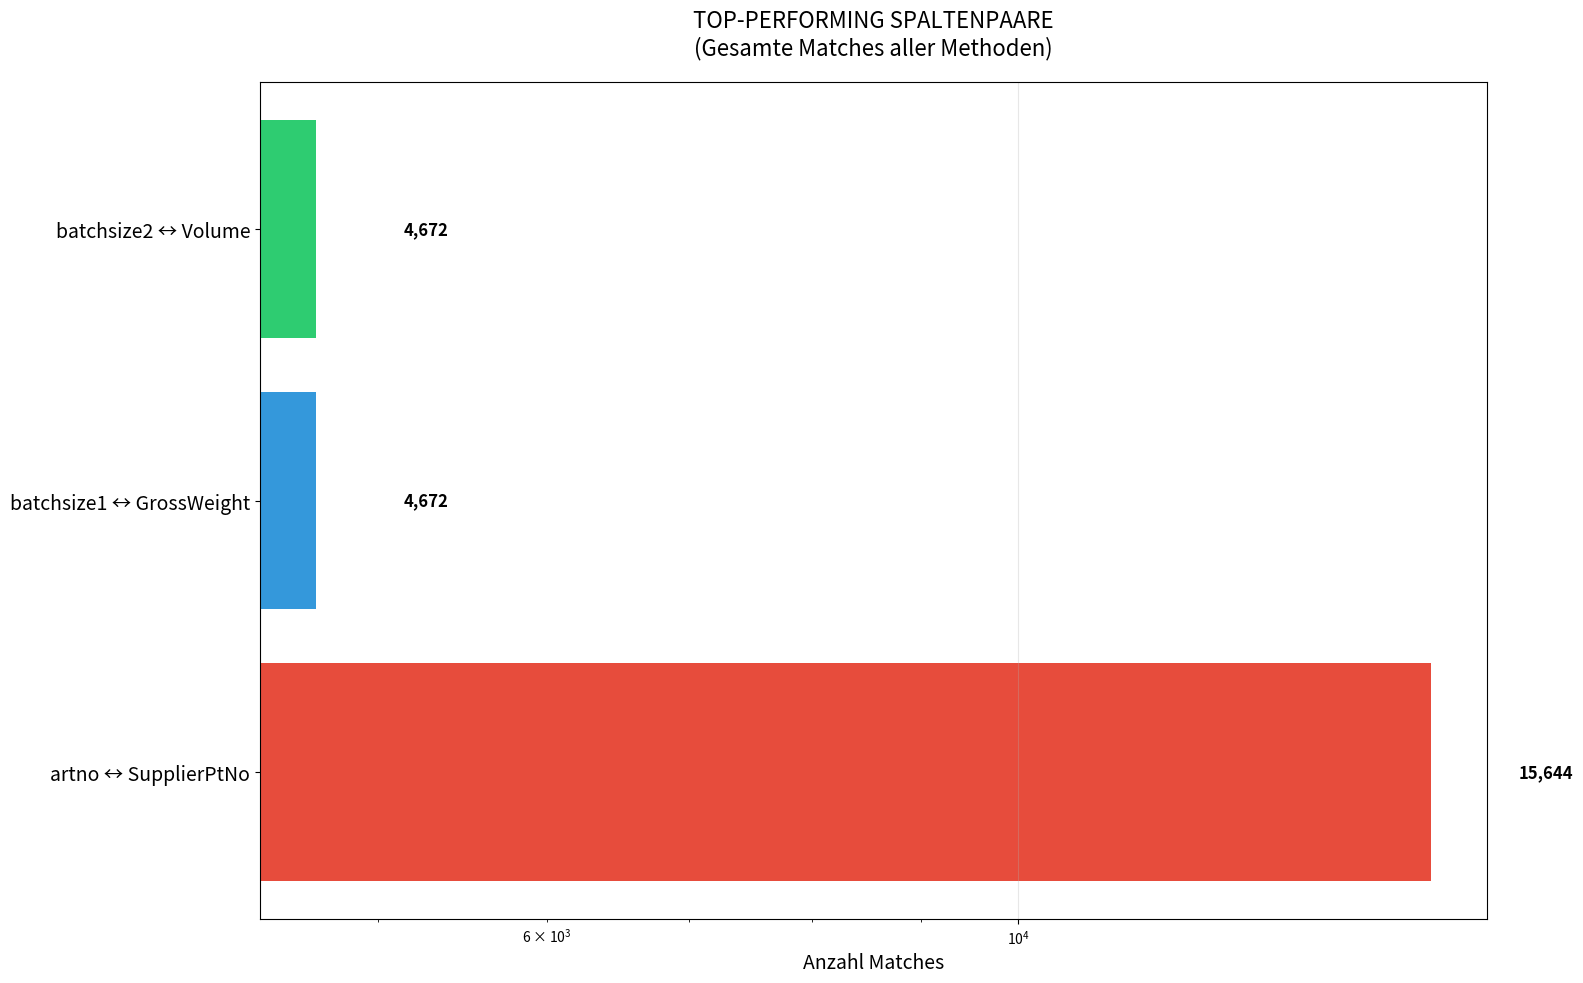
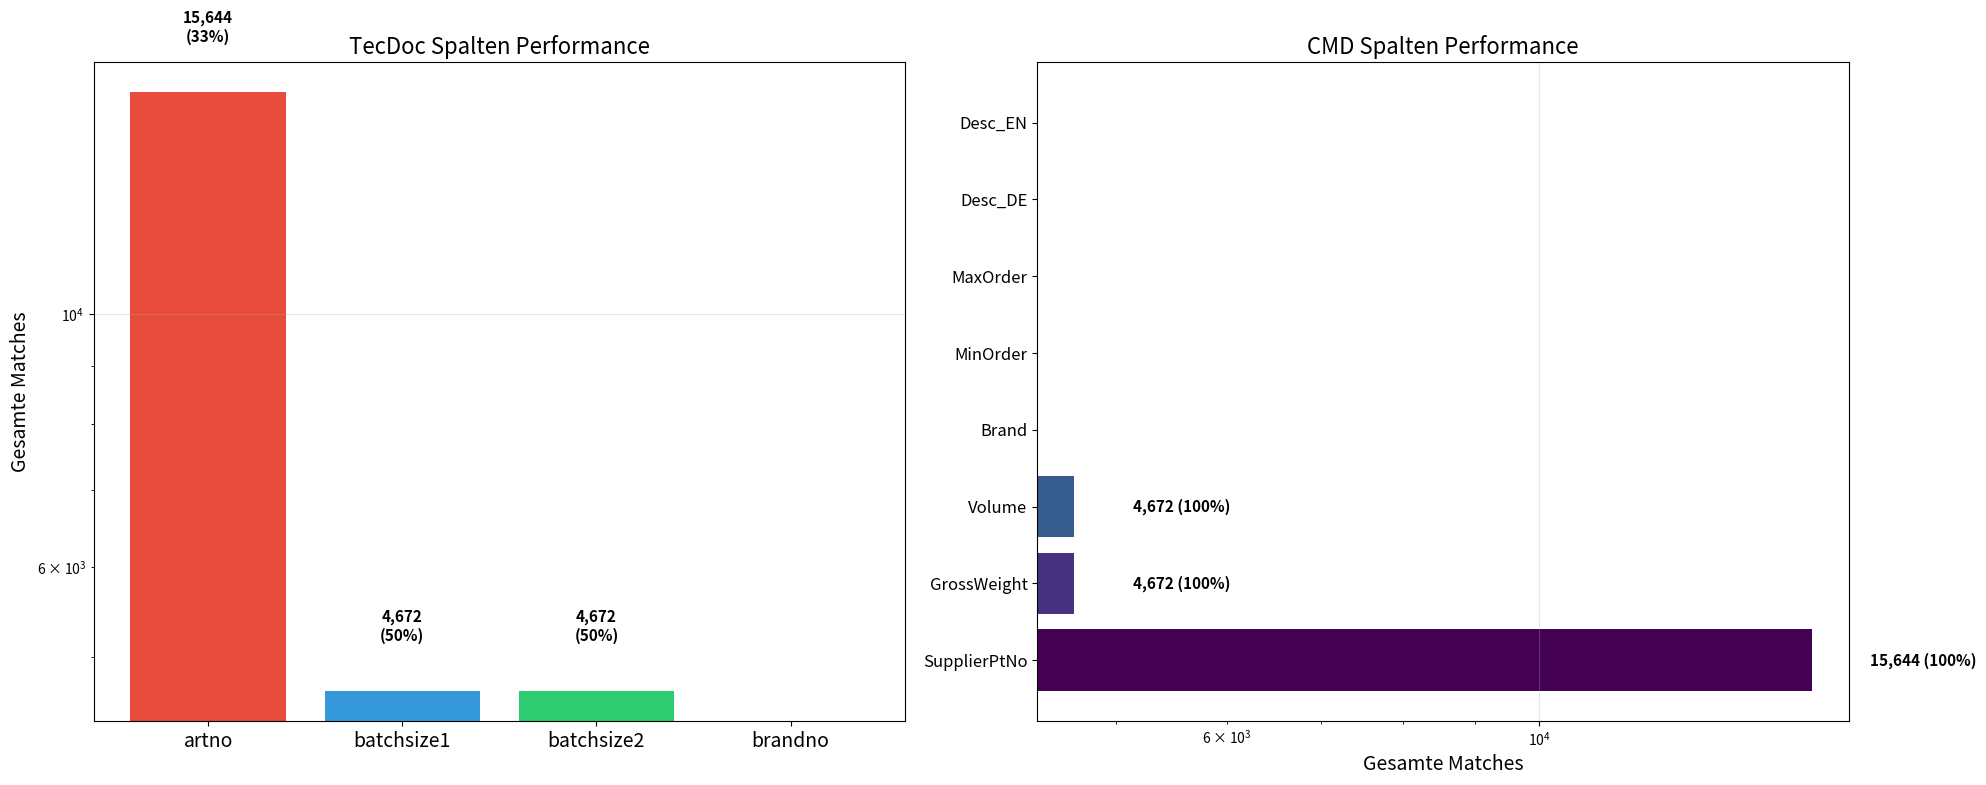
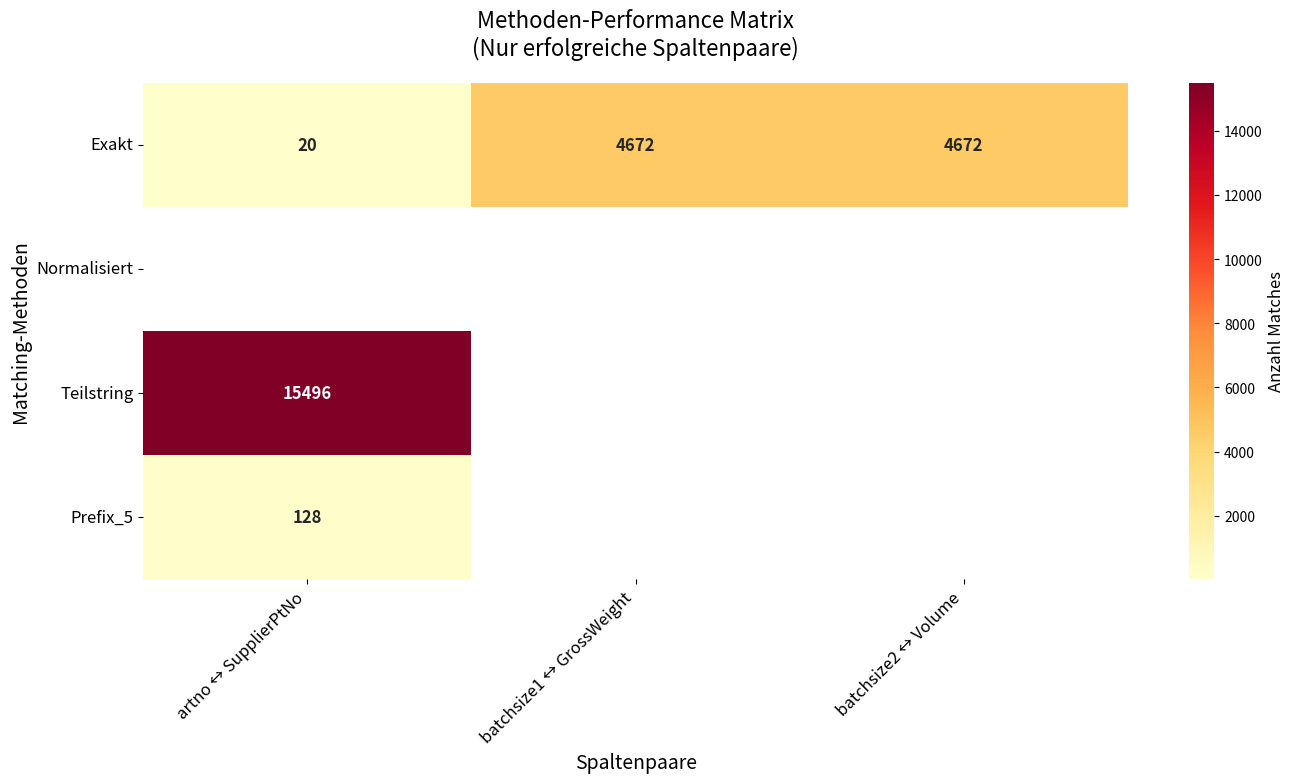
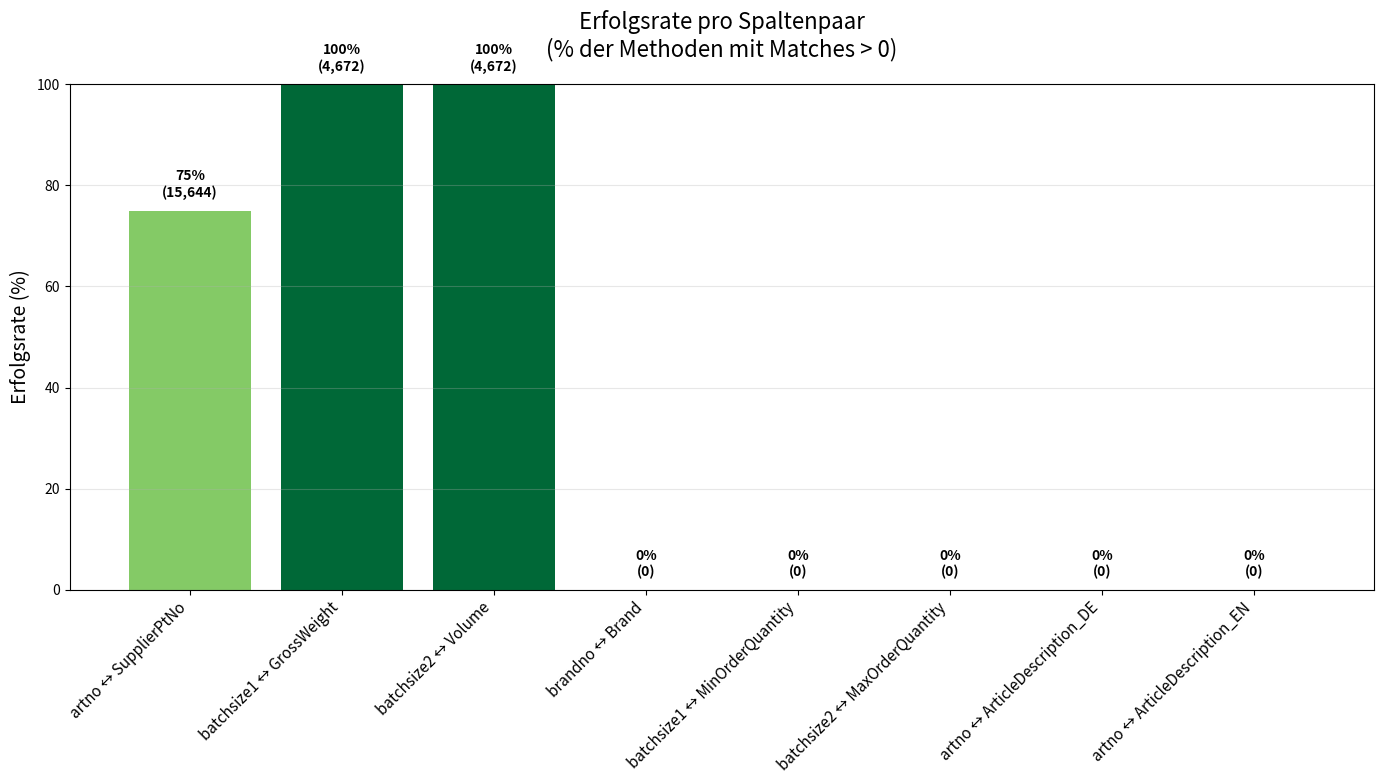

Source code (Python) for these figures, in order:
import matplotlib.pyplot as plt
import seaborn as sns
import pandas as pd
import numpy as np

# Detaillierte Ergebnisse aus dem Matching-Skript
matching_results = {
    "Exakt: artno <-> SupplierPtNo": 20,
    "Exakt: brandno <-> Brand": 0,
    "Exakt: batchsize1 <-> MinOrderQuantity": 0,
    "Exakt: batchsize2 <-> MaxOrderQuantity": 0,
    "Exakt: batchsize1 <-> GrossWeight": 4672,
    "Exakt: batchsize2 <-> Volume": 4672,
    "Normalisiert: artno <-> SupplierPtNo": 0,
    "Normalisiert: brandno <-> Brand": 0,
    "Teilstring: artno <-> SupplierPtNo": 15496,
    "Teilstring: artno <-> ArticleDescription_DE": 0,
    "Teilstring: artno <-> ArticleDescription_EN": 0,
    "Prefix_5: artno <-> SupplierPtNo": 128,
    "Prefix_5: brandno <-> Brand": 0
}

def create_readable_visualizations():
    """Erstellt gut lesbare Visualisierungen mit größerer Schrift und besserer Aufteilung"""
    
    # Aufbereitung der Daten
    column_performance = {}
    for key, matches in matching_results.items():
        method, pair = key.split(": ", 1)
        tec_col, cmd_col = pair.split(" <-> ")
        pair_key = f"{tec_col} ↔ {cmd_col}"
        
        if pair_key not in column_performance:
            column_performance[pair_key] = {
                'total_matches': 0,
                'methods_tested': 0,
                'successful_methods': 0,
                'best_method': '',
                'best_score': 0,
                'methods_detail': {}
            }
        
        column_performance[pair_key]['total_matches'] += matches
        column_performance[pair_key]['methods_tested'] += 1
        column_performance[pair_key]['methods_detail'][method] = matches
        
        if matches > 0:
            column_performance[pair_key]['successful_methods'] += 1
            if matches > column_performance[pair_key]['best_score']:
                column_performance[pair_key]['best_score'] = matches
                column_performance[pair_key]['best_method'] = method

    # Set global style parameters for better readability
    plt.rcParams.update({
        'font.size': 12,
        'axes.titlesize': 14,
        'axes.labelsize': 12,
        'xtick.labelsize': 10,
        'ytick.labelsize': 10,
        'legend.fontsize': 10,
        'figure.titlesize': 16
    })
    
    # 1. TOP SPALTENPAARE (einzelnes großes Diagramm)
    plt.figure(figsize=(16, 10))
    
    pairs = list(column_performance.keys())
    total_matches = [column_performance[pair]['total_matches'] for pair in pairs]
    sorted_pairs = sorted(zip(pairs, total_matches), key=lambda x: x[1], reverse=True)
    
    # Nur Paare mit Matches zeigen
    successful_pairs = [(p, m) for p, m in sorted_pairs if m > 0]
    
    if successful_pairs:
        pairs_success = [p[0] for p in successful_pairs]
        matches_success = [p[1] for p in successful_pairs]
        
        colors = ['#e74c3c', '#3498db', '#2ecc71']  # Rot, Blau, Grün
        bars = plt.barh(range(len(pairs_success)), matches_success, color=colors)
        
        plt.yticks(range(len(pairs_success)), pairs_success, fontsize=14)
        plt.xlabel('Anzahl Matches', fontsize=14)
        plt.title('TOP-PERFORMING SPALTENPAARE\n(Gesamte Matches aller Methoden)', fontsize=16, pad=20)
        plt.xscale('log')
        plt.grid(axis='x', alpha=0.3)
        
        # Werte deutlich sichtbar machen
        for i, (bar, value) in enumerate(zip(bars, matches_success)):
            width = bar.get_width()
            plt.text(width * 1.1, bar.get_y() + bar.get_height()/2.,
                    f'{value:,}', ha='left', va='center', fontsize=12, weight='bold')
    
    plt.tight_layout()
    plt.savefig('top_spaltenpaare.png', dpi=300, bbox_inches='tight')
    plt.show()
    
    # 2. TECDOC vs CMD SPALTEN VERGLEICH
    fig, (ax1, ax2) = plt.subplots(1, 2, figsize=(20, 8))
    
    # TecDoc Spalten
    tec_columns = {}
    for pair in column_performance:
        tec_col = pair.split(" ↔ ")[0]
        if tec_col not in tec_columns:
            tec_columns[tec_col] = {'matches': 0, 'pairs_tested': 0, 'successful_pairs': 0}
        tec_columns[tec_col]['matches'] += column_performance[pair]['total_matches']
        tec_columns[tec_col]['pairs_tested'] += 1
        if column_performance[pair]['total_matches'] > 0:
            tec_columns[tec_col]['successful_pairs'] += 1
    
    tec_sorted = sorted(tec_columns.items(), key=lambda x: x[1]['matches'], reverse=True)
    tec_cols = [item[0] for item in tec_sorted]
    tec_matches = [item[1]['matches'] for item in tec_sorted]
    tec_success_rate = [item[1]['successful_pairs'] / item[1]['pairs_tested'] * 100 for item in tec_sorted]
    
    bars1 = ax1.bar(range(len(tec_cols)), tec_matches, color=['#e74c3c', '#3498db', '#2ecc71', '#f39c12'])
    ax1.set_xticks(range(len(tec_cols)))
    ax1.set_xticklabels(tec_cols, fontsize=14)
    ax1.set_ylabel('Gesamte Matches', fontsize=14)
    ax1.set_title('TecDoc Spalten Performance', fontsize=16)
    ax1.set_yscale('log')
    ax1.grid(axis='y', alpha=0.3)
    
    # Werte und Erfolgsrate anzeigen
    for i, (bar, rate, matches) in enumerate(zip(bars1, tec_success_rate, tec_matches)):
        height = bar.get_height()
        if matches > 0:
            ax1.text(bar.get_x() + bar.get_width()/2., height * 1.1,
                    f'{matches:,}\n({rate:.0f}%)', ha='center', va='bottom', fontsize=11, weight='bold')
    
    # CMD Spalten
    cmd_columns = {}
    for pair in column_performance:
        cmd_col = pair.split(" ↔ ")[1]
        if cmd_col not in cmd_columns:
            cmd_columns[cmd_col] = {'matches': 0, 'pairs_tested': 0, 'successful_pairs': 0}
        cmd_columns[cmd_col]['matches'] += column_performance[pair]['total_matches']
        cmd_columns[cmd_col]['pairs_tested'] += 1
        if column_performance[pair]['total_matches'] > 0:
            cmd_columns[cmd_col]['successful_pairs'] += 1
    
    cmd_sorted = sorted(cmd_columns.items(), key=lambda x: x[1]['matches'], reverse=True)
    cmd_cols = [item[0] for item in cmd_sorted]
    cmd_matches = [item[1]['matches'] for item in cmd_sorted]
    cmd_success_rate = [item[1]['successful_pairs'] / item[1]['pairs_tested'] * 100 for item in cmd_sorted]
    
    bars2 = ax2.barh(range(len(cmd_cols)), cmd_matches, color=plt.cm.viridis(np.linspace(0, 1, len(cmd_cols))))
    ax2.set_yticks(range(len(cmd_cols)))
    # Kürze lange Namen für bessere Lesbarkeit
    cmd_labels = [col.replace('ArticleDescription_', 'Desc_').replace('OrderQuantity', 'Order') for col in cmd_cols]
    ax2.set_yticklabels(cmd_labels, fontsize=12)
    ax2.set_xlabel('Gesamte Matches', fontsize=14)
    ax2.set_title('CMD Spalten Performance', fontsize=16)
    ax2.set_xscale('log')
    ax2.grid(axis='x', alpha=0.3)
    
    # Werte anzeigen
    for i, (bar, rate, matches) in enumerate(zip(bars2, cmd_success_rate, cmd_matches)):
        if matches > 0:
            width = bar.get_width()
            ax2.text(width * 1.1, bar.get_y() + bar.get_height()/2.,
                    f'{matches:,} ({rate:.0f}%)', ha='left', va='center', fontsize=11, weight='bold')
    
    plt.tight_layout()
    plt.savefig('spalten_vergleich.png', dpi=300, bbox_inches='tight')
    plt.show()
    
    # 3. METHODEN-PERFORMANCE MATRIX
    plt.figure(figsize=(14, 8))
    
    methods = ['Exakt', 'Normalisiert', 'Teilstring', 'Prefix_5']
    successful_pairs_only = [p for p, m in sorted_pairs if m > 0]
    
    heatmap_data = []
    for method in methods:
        method_row = []
        for pair in successful_pairs_only:
            pair_data = column_performance[pair]['methods_detail']
            value = pair_data.get(method, 0)
            method_row.append(value)
        heatmap_data.append(method_row)
    
    heatmap_array = np.array(heatmap_data)
    
    # Verwende originale Werte für Annotation, log für Farbskala
    mask = heatmap_array == 0
    
    sns.heatmap(heatmap_array, 
                xticklabels=successful_pairs_only,
                yticklabels=methods,
                annot=True,
                fmt='d',
                cmap='YlOrRd',
                mask=mask,
                cbar_kws={'label': 'Anzahl Matches'},
                annot_kws={'size': 12, 'weight': 'bold'})
    
    plt.title('Methoden-Performance Matrix\n(Nur erfolgreiche Spaltenpaare)', fontsize=16, pad=20)
    plt.xlabel('Spaltenpaare', fontsize=14)
    plt.ylabel('Matching-Methoden', fontsize=14)
    plt.xticks(rotation=45, ha='right', fontsize=12)
    plt.yticks(rotation=0, fontsize=12)
    
    plt.tight_layout()
    plt.savefig('methoden_matrix.png', dpi=300, bbox_inches='tight')
    plt.show()
    
    # 4. ERFOLGSRATEN-ANALYSE
    plt.figure(figsize=(14, 8))
    
    # Erfolgsrate pro Spaltenpaar
    success_data = []
    for pair in pairs:
        perf = column_performance[pair]
        if perf['methods_tested'] > 0:
            rate = perf['successful_methods'] / perf['methods_tested'] * 100
            success_data.append((pair, rate, perf['total_matches']))
    
    success_data.sort(key=lambda x: x[2], reverse=True)  # Nach Gesamtmatches sortieren
    
    pair_names = [item[0] for item in success_data]
    success_rates = [item[1] for item in success_data]
    total_matches = [item[2] for item in success_data]
    
    # Farbe basiert auf Anzahl Matches
    colors = plt.cm.RdYlGn(np.array(success_rates)/100)
    
    bars = plt.bar(range(len(pair_names)), success_rates, color=colors)
    plt.xticks(range(len(pair_names)), pair_names, rotation=45, ha='right', fontsize=11)
    plt.ylabel('Erfolgsrate (%)', fontsize=14)
    plt.title('Erfolgsrate pro Spaltenpaar\n(% der Methoden mit Matches > 0)', fontsize=16, pad=20)
    plt.ylim(0, 100)
    plt.grid(axis='y', alpha=0.3)
    
    # Werte und Matches anzeigen
    for i, (bar, rate, matches) in enumerate(zip(bars, success_rates, total_matches)):
        height = bar.get_height()
        plt.text(bar.get_x() + bar.get_width()/2., height + 2,
                f'{rate:.0f}%\n({matches:,})', ha='center', va='bottom', fontsize=10, weight='bold')
    
    plt.tight_layout()
    plt.savefig('erfolgsraten.png', dpi=300, bbox_inches='tight')
    plt.show()
    
    print("\n" + "="*80)
    print("VISUALISIERUNGEN ERSTELLT:")
    print("="*80)
    print("✅ top_spaltenpaare.png - Beste Spaltenpaare Ranking")
    print("✅ spalten_vergleich.png - TecDoc vs CMD Spalten Performance") 
    print("✅ methoden_matrix.png - Heatmap aller Methoden vs Spaltenpaare")
    print("✅ erfolgsraten.png - Erfolgsraten-Analyse")
    print("\nAlle Diagramme wurden mit verbesserter Lesbarkeit erstellt!")

if __name__ == "__main__":
    create_readable_visualizations()
